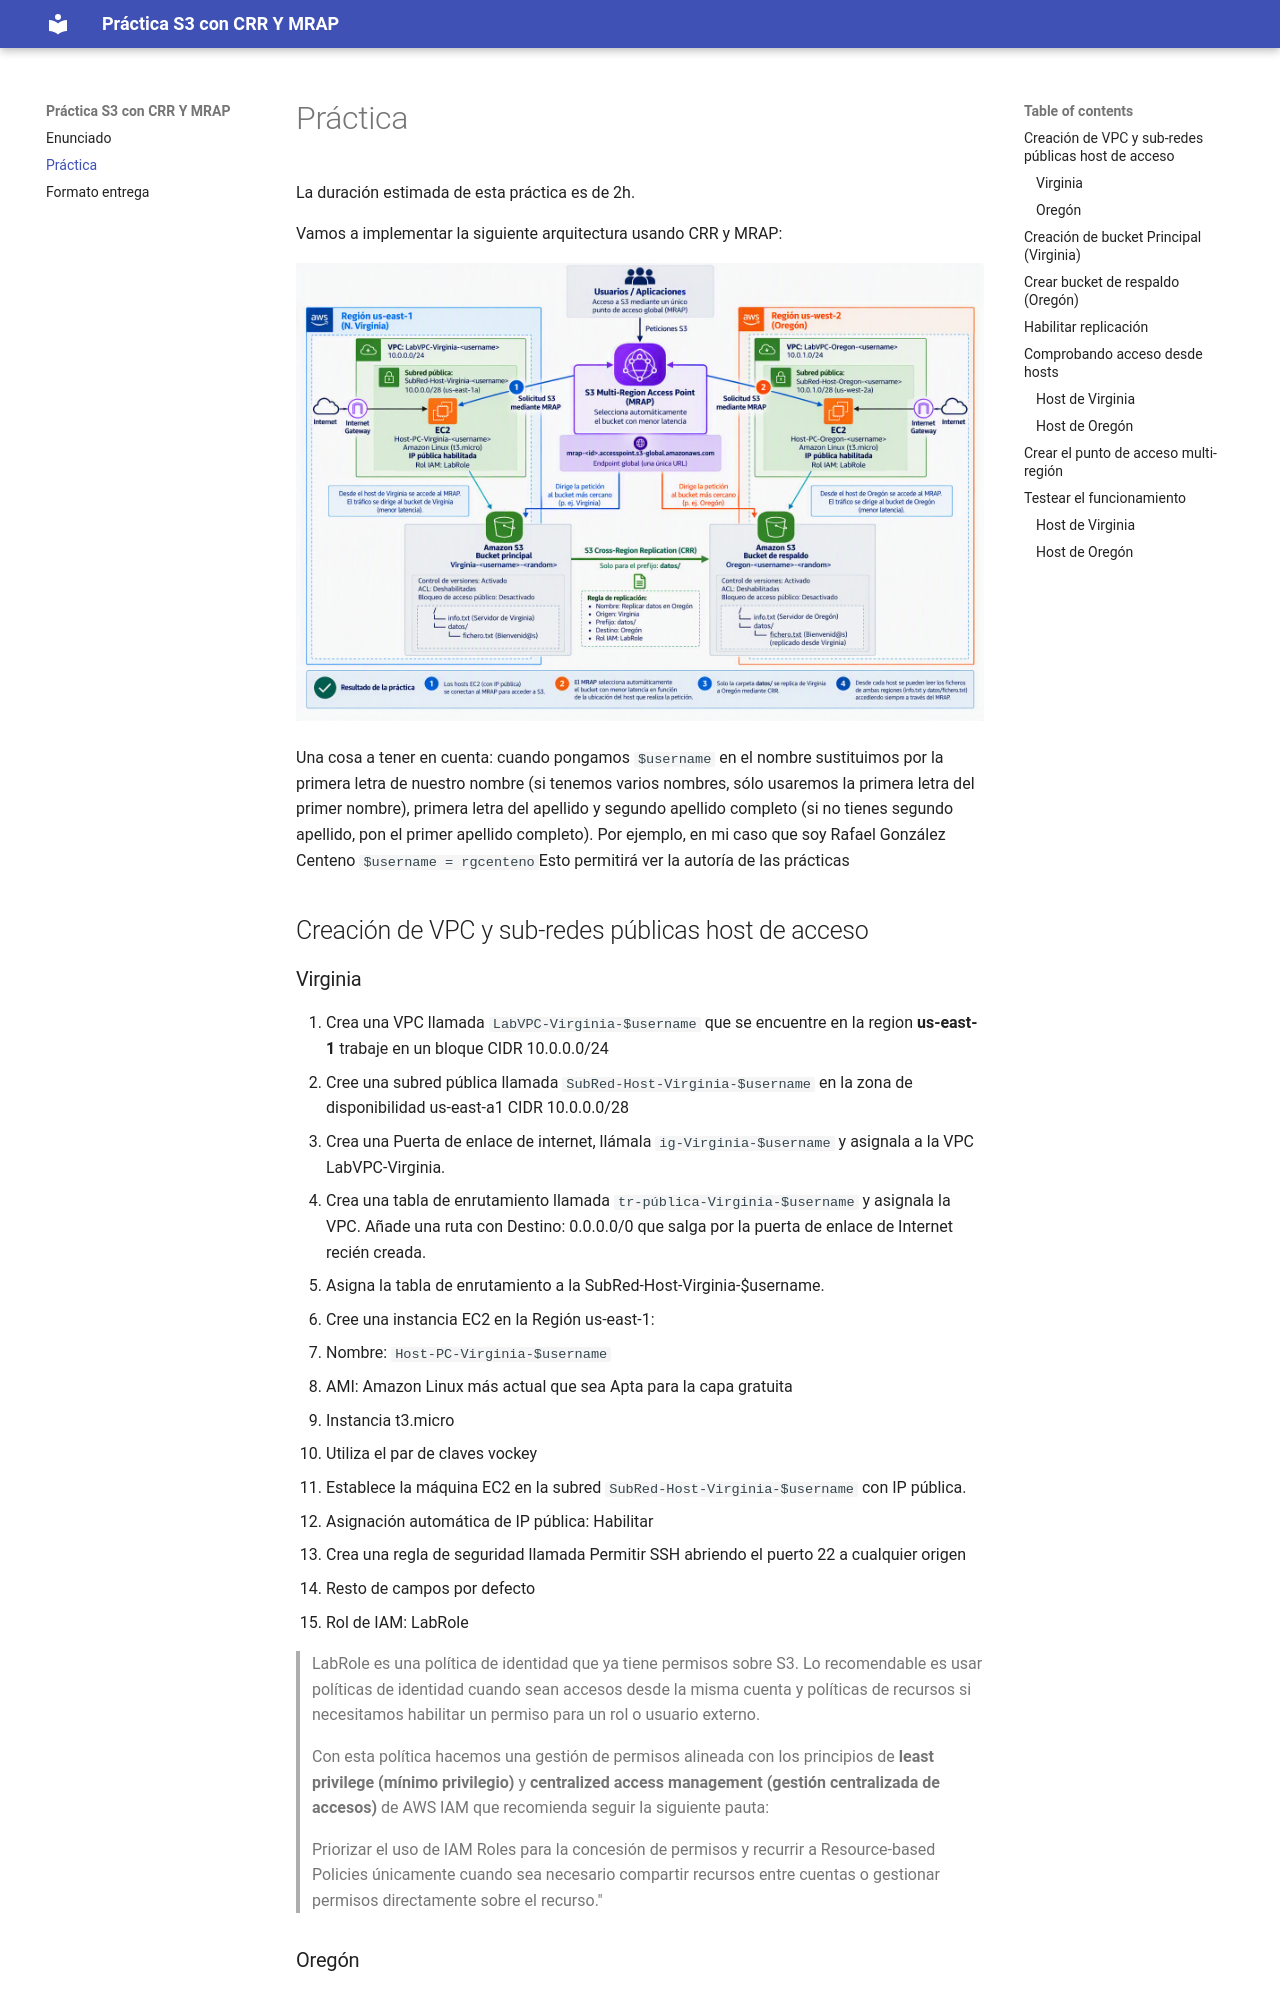

repository: rgcenteno/UD2-MRAP · page: UD2-CRR-practica/index.html · generator: mkdocs

# Práctica

La duración estimada de esta práctica es de 2h.

Vamos a implementar la siguiente arquitectura usando CRR y MRAP:

![image](imgs/practica-mrap.png)

Una cosa a tener en cuenta: cuando pongamos `$username` en el nombre sustituimos por la primera letra de nuestro nombre (si tenemos varios nombres, sólo usaremos la primera letra del primer nombre), primera letra del apellido y segundo apellido completo (si no tienes segundo apellido, pon el primer apellido completo). Por ejemplo, en mi caso que soy Rafael González Centeno `$username = rgcenteno`Esto permitirá ver la autoría de las prácticas

## Creación de VPC y sub-redes públicas host de acceso

### Virginia

1. Crea una VPC llamada `LabVPC-Virginia-$username` que se encuentre en la region **us-east-1**  trabaje en un bloque CIDR 10.0.0.0/24
2. Cree una subred pública llamada `SubRed-Host-Virginia-$username` en la zona de disponibilidad us-east-a1 CIDR 10.0.0.0/28
3. Crea una Puerta de enlace de internet, llámala `ig-Virginia-$username` y asignala a la VPC LabVPC-Virginia.
4. Crea una tabla de enrutamiento llamada `tr-pública-Virginia-$username` y asignala la VPC. Añade una ruta con Destino: 0.0.0.0/0 que salga por la puerta de enlace de Internet recién creada.
5. Asigna la tabla de enrutamiento a la SubRed-Host-Virginia-$username.
6. Cree una instancia EC2 en la Región us-east-1:
   - Nombre: `Host-PC-Virginia-$username`
   - AMI: Amazon Linux más actual que sea Apta para la capa gratuita
   - Instancia t3.micro
   - Utiliza el par de claves vockey
   - Establece la máquina EC2 en la subred `SubRed-Host-Virginia-$username` con IP pública.
   - Asignación automática de IP pública: Habilitar
   - Crea una regla de seguridad llamada Permitir SSH abriendo el puerto 22 a cualquier origen
   - Resto de campos por defecto
   - Rol de IAM: LabRole

> LabRole es una política de identidad que ya tiene permisos sobre S3. Lo recomendable es usar políticas de identidad cuando sean accesos desde la misma cuenta y políticas de recursos si necesitamos habilitar un permiso para un rol o usuario externo. 
>
> Con esta política hacemos una gestión de permisos alineada con los principios de **least privilege (mínimo privilegio)** y **centralized access management (gestión centralizada de accesos)** de AWS IAM que recomienda seguir la siguiente pauta:
>
> Priorizar el uso de IAM Roles para la concesión de permisos y recurrir a Resource-based Policies únicamente cuando sea necesario compartir recursos entre cuentas o gestionar permisos directamente sobre el recurso."
